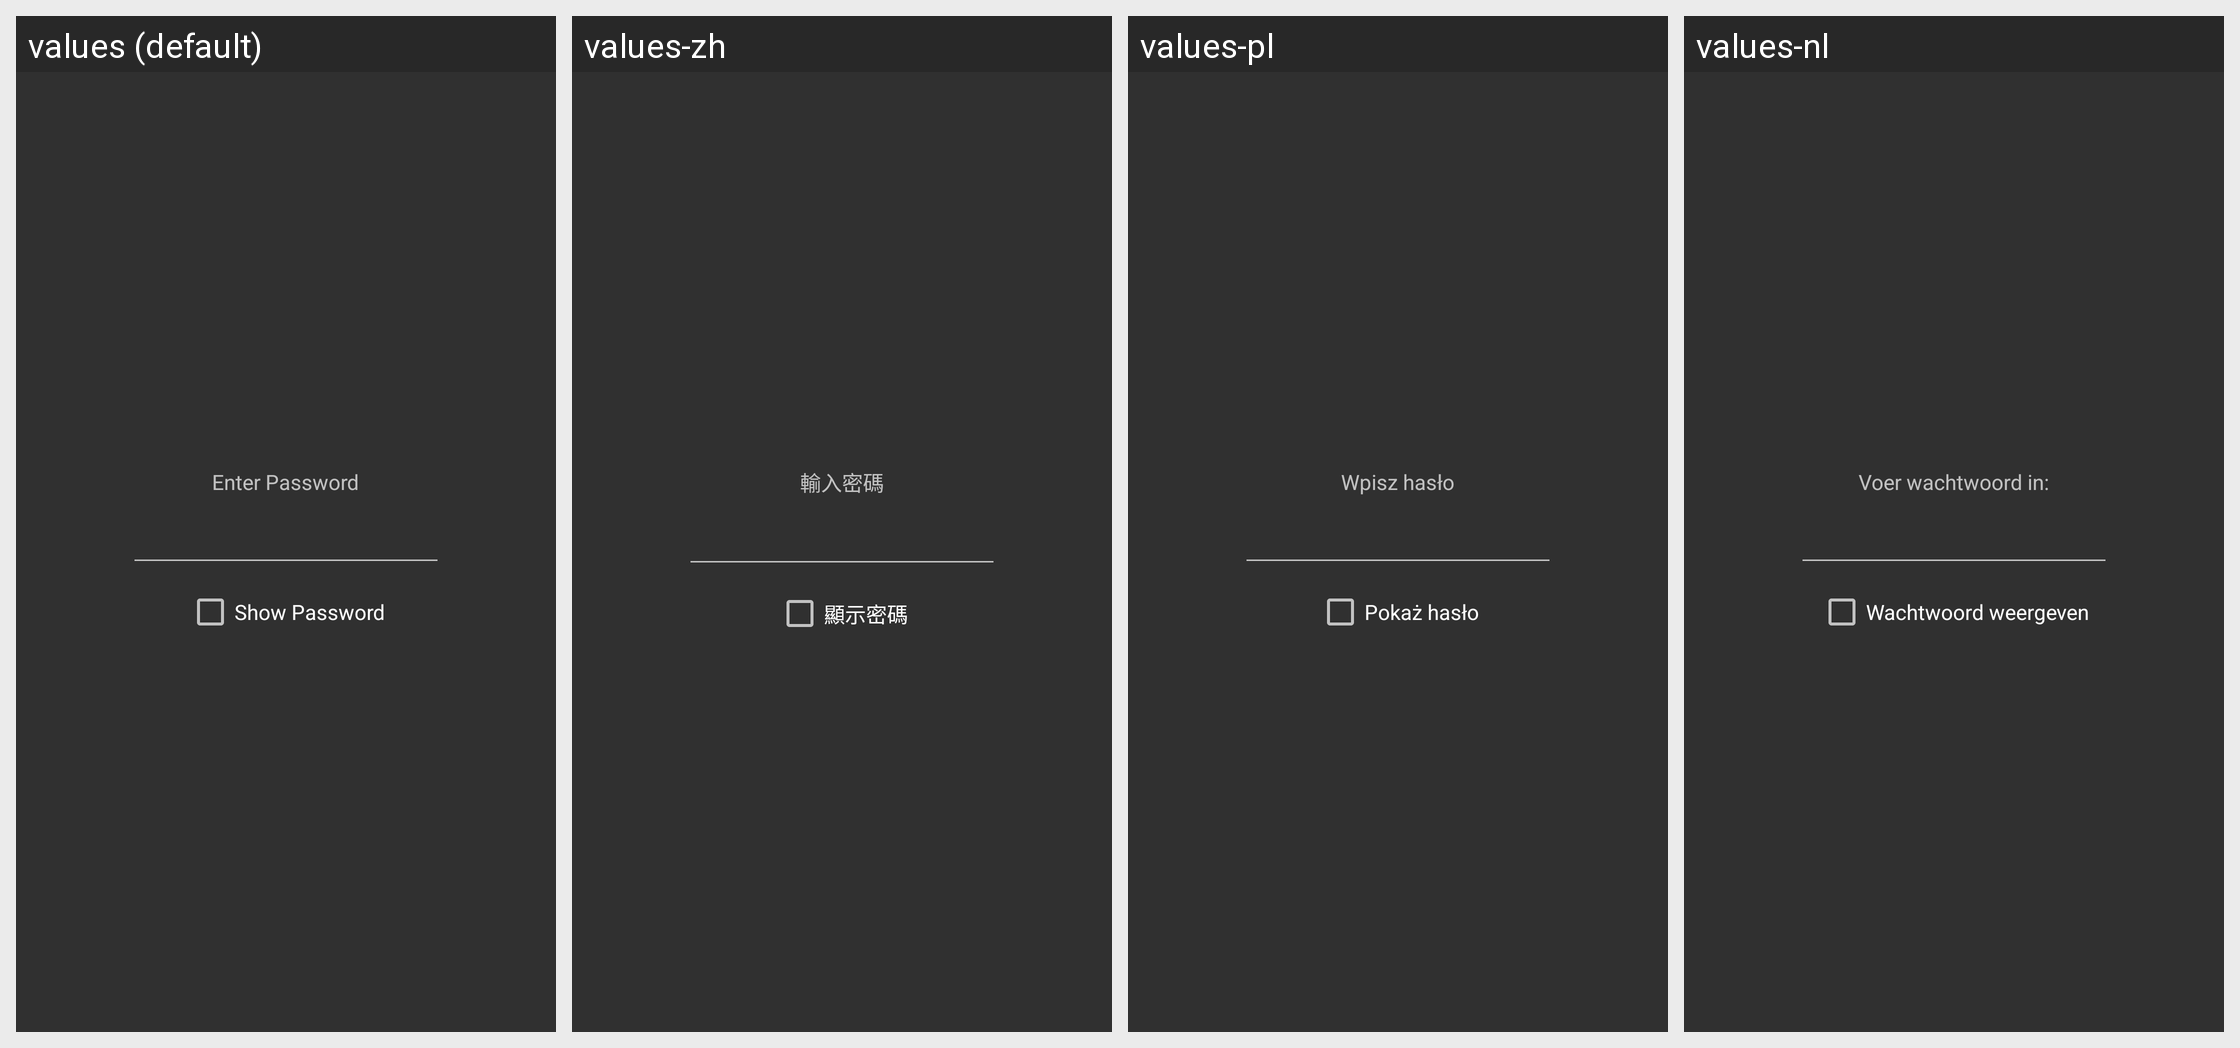

The Android screen above is rendered under several locales of the same app. Produce the string resources it draws, with the default and per-locale values.
Android screen res/layout/prompt_password.xml rendered under 4 locales, left to right: values (default), values-zh, values-pl, values-nl. Device: Nexus 5 (rendered at 1080×1920; each locale shown at half size, 540×960, under a caption strip naming it); theme AppTheme.Dark.
Other locales in the repository, not shown: values-ar, values-ca, values-cs, values-da, values-de, values-el, values-es, values-fa, values-fr, values-he, values-hi, values-hr, values-hu, values-it, values-iw, values-ja, values-ka, values-ko, values-nb, values-pt, values-pt-rBR, values-ro, values-ru, values-sk, values-sv, values-th, values-to, values-tr, values-uk, values-zh-rCN.
Strings drawn on this screen, with the default value and each locale's value (text and hints the layout hard-codes, and strings that could not be matched under every locale, appear in the picture but are not listed):

s_prompt_password
  values: Enter Password
  values-zh: 輸入密碼
  values-pl: Wpisz hasło
  values-nl: Voer wachtwoord in:

s_show_password
  values: Show Password
  values-zh: 顯示密碼
  values-pl: Pokaż hasło
  values-nl: Wachtwoord weergeven
